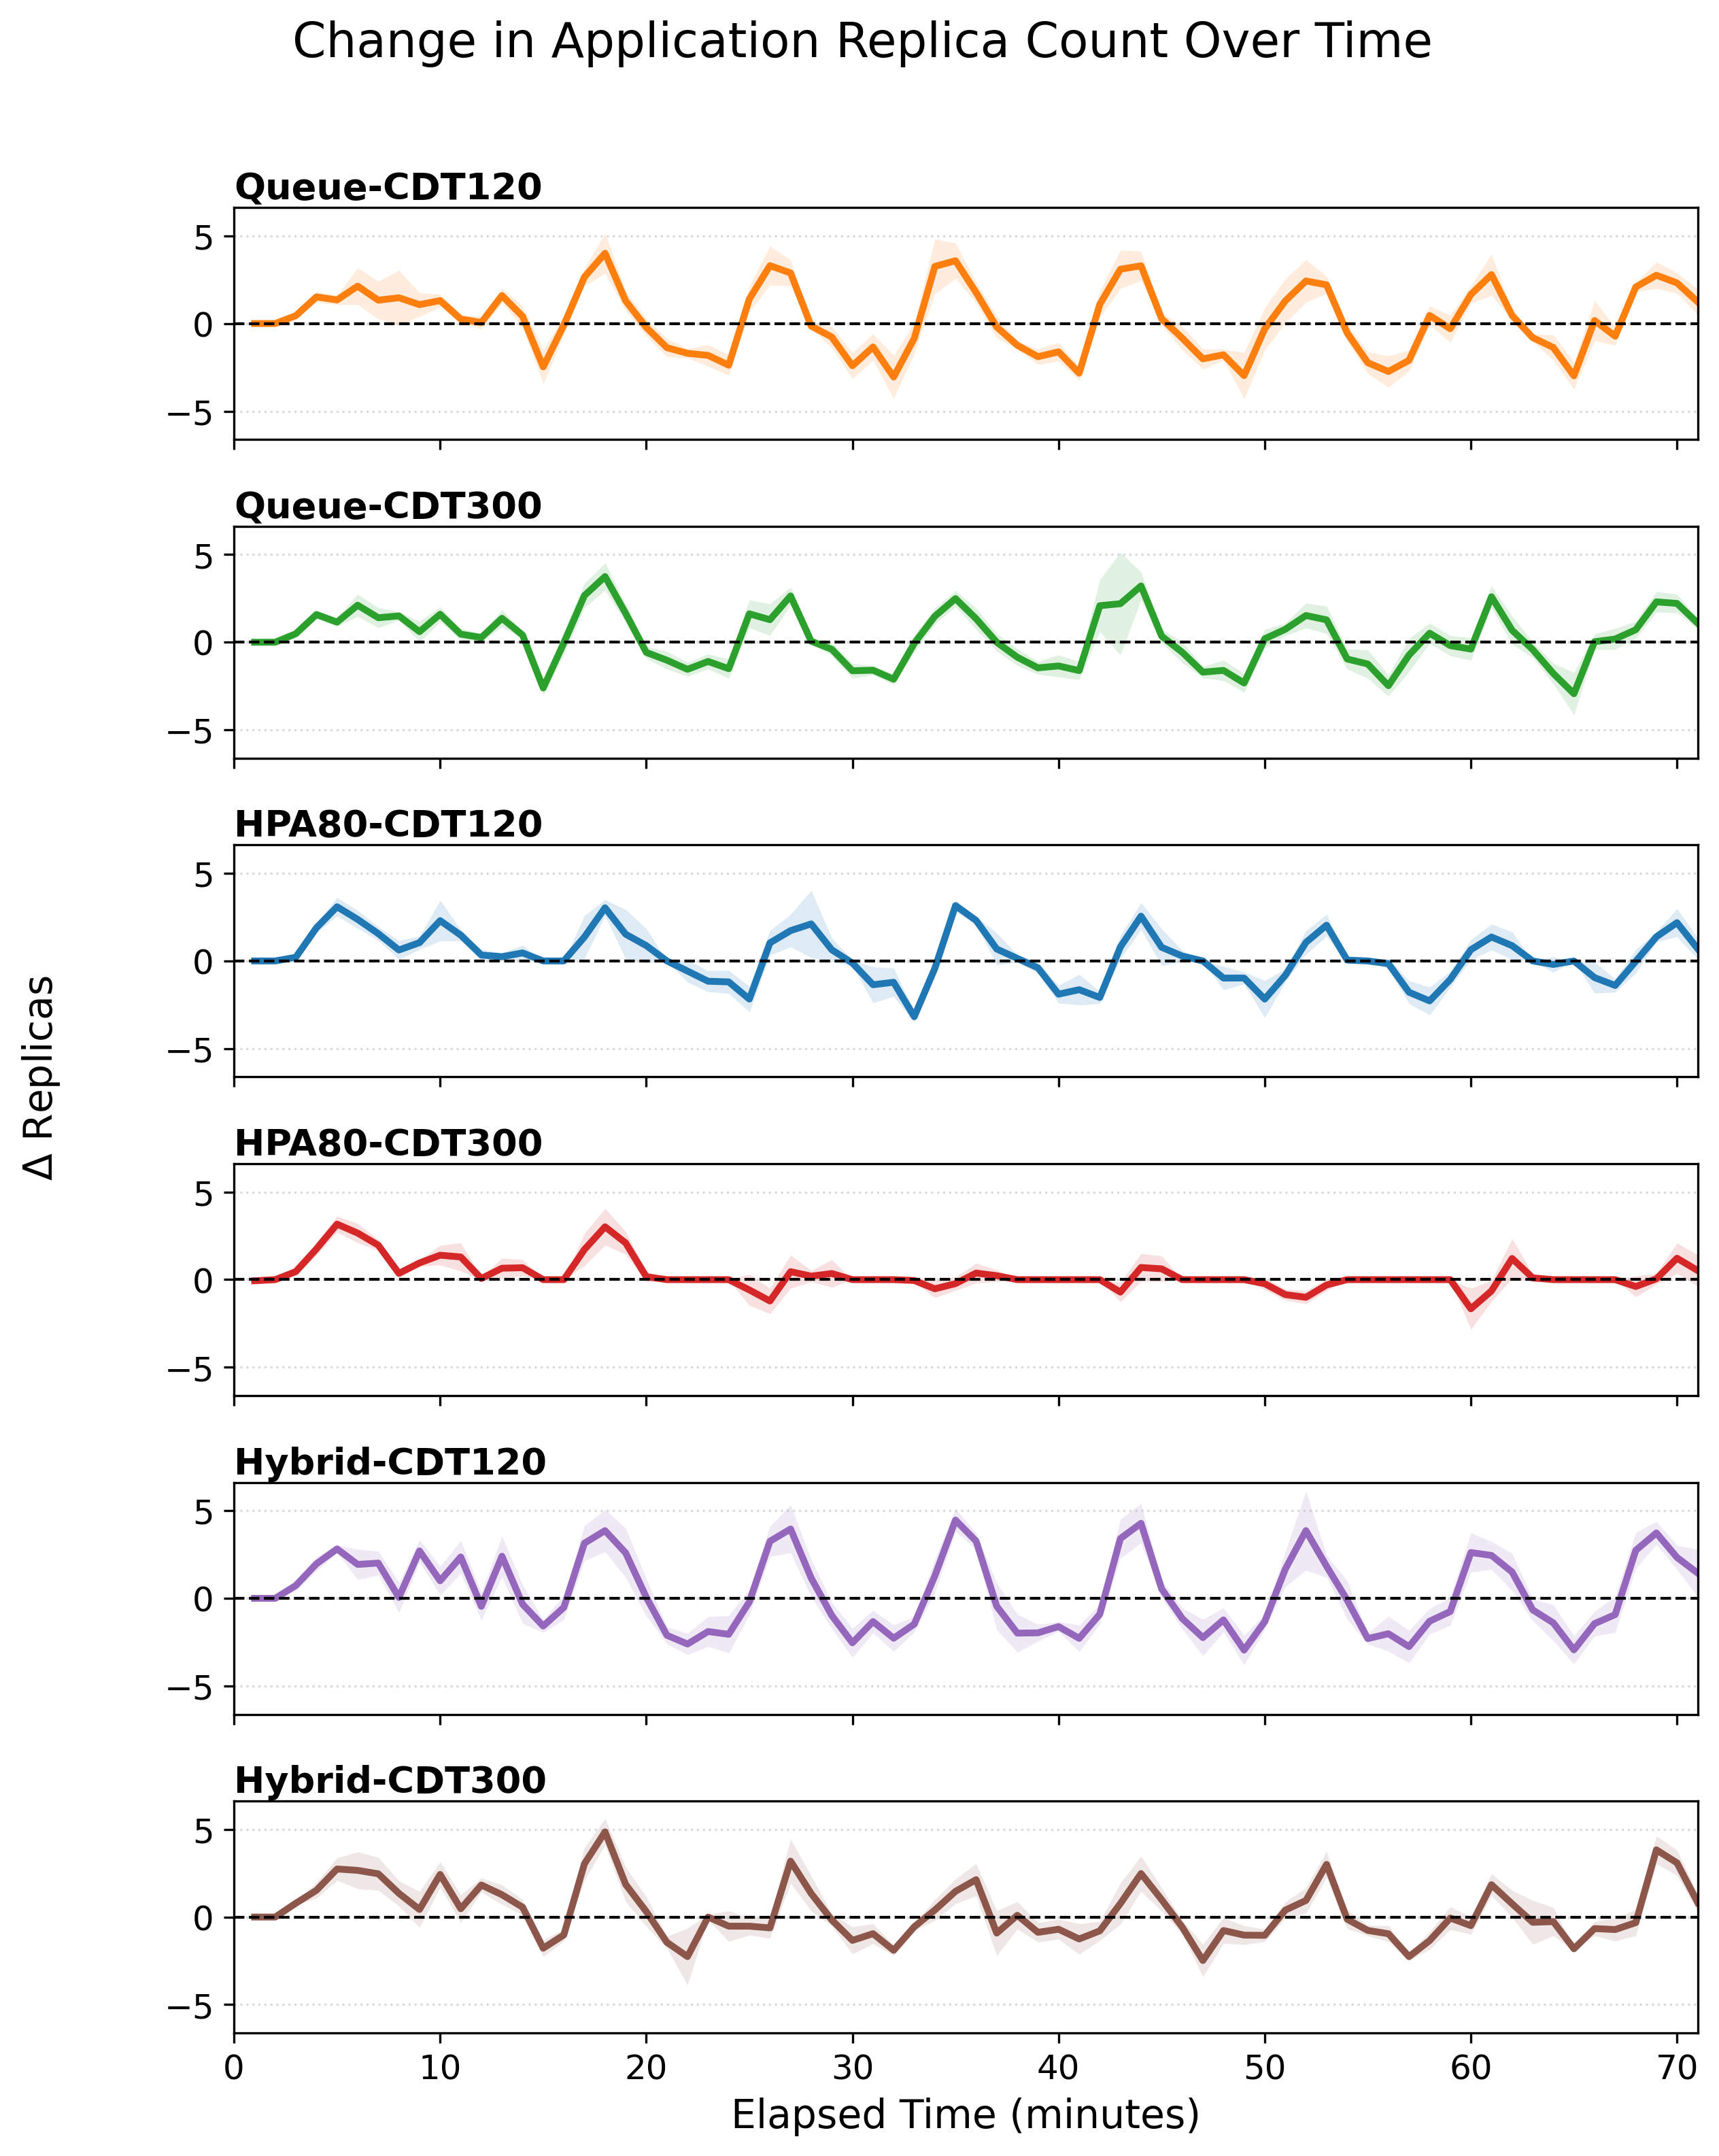

Data behind this chart, as committed beside it:
Autoscaler, Minute, MeanReplicaDelta, StdReplicaDelta, MinReplicaDelta, MaxReplicaDelta, Runs
queue-CDT120, 1, 0.0, 0.0, 0.0, 0.0, 5
queue-CDT120, 2, 0.0, 0.0, 0.0, 0.0, 5
queue-CDT120, 3, 0.4464, 0.125, 0.2857, 0.5714, 5
queue-CDT120, 4, 1.521, 0.3026, 1.143, 1.857, 5
queue-CDT120, 5, 1.346, 0.273, 1.018, 1.714, 5
queue-CDT120, 6, 2.136, 1.048, 1.071, 3.857, 5
queue-CDT120, 7, 1.332, 1.079, -0.5, 2.232, 5
queue-CDT120, 8, 1.471, 1.569, 0.25, 4.125, 5
queue-CDT120, 9, 1.079, 0.6782, 0.375, 1.875, 5
queue-CDT120, 10, 1.311, 0.3659, 1.0, 1.929, 5
queue-CDT120, 11, 0.2571, 0.2505, 0.0, 0.5, 5
queue-CDT120, 12, 0.05714, 0.3621, -0.5, 0.5, 5
queue-CDT120, 13, 1.596, 0.4141, 1.125, 2.143, 5
queue-CDT120, 14, 0.4071, 0.6057, -0.2857, 1.232, 5
queue-CDT120, 15, -2.475, 0.9958, -3.429, -1.429, 5
queue-CDT120, 16, -0.08929, 0.5191, -1, 0.2857, 5
queue-CDT120, 17, 2.655, 0.4956, 2.024, 3.161, 5
queue-CDT120, 18, 4.012, 1.142, 2.714, 5.571, 5
queue-CDT120, 19, 1.294, 0.5545, 0.8571, 2.143, 5
queue-CDT120, 20, -0.2202, 0.4854, -0.9821, 0.3333, 5
queue-CDT120, 21, -1.377, 0.5215, -2.042, -0.8333, 5
queue-CDT120, 22, -1.699, 0.2653, -2.125, -1.429, 5
queue-CDT120, 23, -1.818, 0.6155, -2.821, -1.286, 5
queue-CDT120, 24, -2.379, 0.5765, -3.25, -1.738, 5
queue-CDT120, 25, 1.404, 0.7271, 0.3214, 2.304, 5
queue-CDT120, 26, 3.304, 1.112, 2.143, 4.839, 5
queue-CDT120, 27, 2.886, 0.7451, 2.143, 4.0, 5
queue-CDT120, 28, -0.1429, 0.175, -0.4286, 0.0, 5
queue-CDT120, 29, -0.7714, 0.5942, -1.571, 0.0, 5
queue-CDT120, 30, -2.411, 0.7542, -3.429, -1.75, 5
queue-CDT120, 31, -1.336, 0.7557, -2.125, -0.2857, 5
queue-CDT120, 32, -3.051, 1.241, -5.107, -2.0, 5
queue-CDT120, 33, -0.8417, 0.8678, -1.69, 0.625, 5
queue-CDT120, 34, 3.258, 1.57, 1.857, 5.667, 5
queue-CDT120, 35, 3.586, 1.009, 1.976, 4.667, 5
queue-CDT120, 36, 1.771, 0.5894, 1.143, 2.429, 5
queue-CDT120, 37, -0.2, 0.6242, -0.7143, 0.8333, 5
queue-CDT120, 38, -1.238, 0.2331, -1.583, -0.9643, 5
queue-CDT120, 39, -1.892, 0.4452, -2.595, -1.45, 5
queue-CDT120, 40, -1.614, 0.5314, -2.107, -0.875, 5
queue-CDT120, 41, -2.832, 0.4004, -3.143, -2.143, 5
queue-CDT120, 42, 1.098, 0.7433, 0.25, 2.0, 5
queue-CDT120, 43, 3.098, 1.097, 1.429, 4.429, 5
queue-CDT120, 44, 3.295, 0.8345, 2.619, 4.5, 5
queue-CDT120, 45, 0.2762, 0.3542, -0.1667, 0.6667, 5
queue-CDT120, 46, -0.8333, 0.6713, -1.857, -0.1429, 5
queue-CDT120, 47, -2.015, 0.5742, -2.667, -1.19, 5
queue-CDT120, 48, -1.782, 0.3128, -2.143, -1.446, 5
queue-CDT120, 49, -2.973, 1.323, -5.179, -1.952, 5
queue-CDT120, 50, -0.3012, 1.213, -1.286, 1.75, 5
queue-CDT120, 51, 1.295, 1.266, 0.1429, 3.429, 5
queue-CDT120, 52, 2.429, 1.213, 0.6667, 4.0, 5
queue-CDT120, 53, 2.21, 0.4927, 1.5, 2.833, 5
queue-CDT120, 54, -0.5357, 0.4996, -1.405, -0.1905, 5
queue-CDT120, 55, -2.236, 0.609, -2.917, -1.429, 5
queue-CDT120, 56, -2.738, 0.8975, -4.143, -2.0, 5
queue-CDT120, 57, -2.1, 0.5854, -2.714, -1.286, 5
queue-CDT120, 58, 0.4619, 0.543, 0.0, 1.381, 5
queue-CDT120, 59, -0.2964, 0.7709, -1.0, 1.0, 5
queue-CDT120, 60, 1.656, 0.4886, 1.119, 2.143, 5
... 366 more rows
